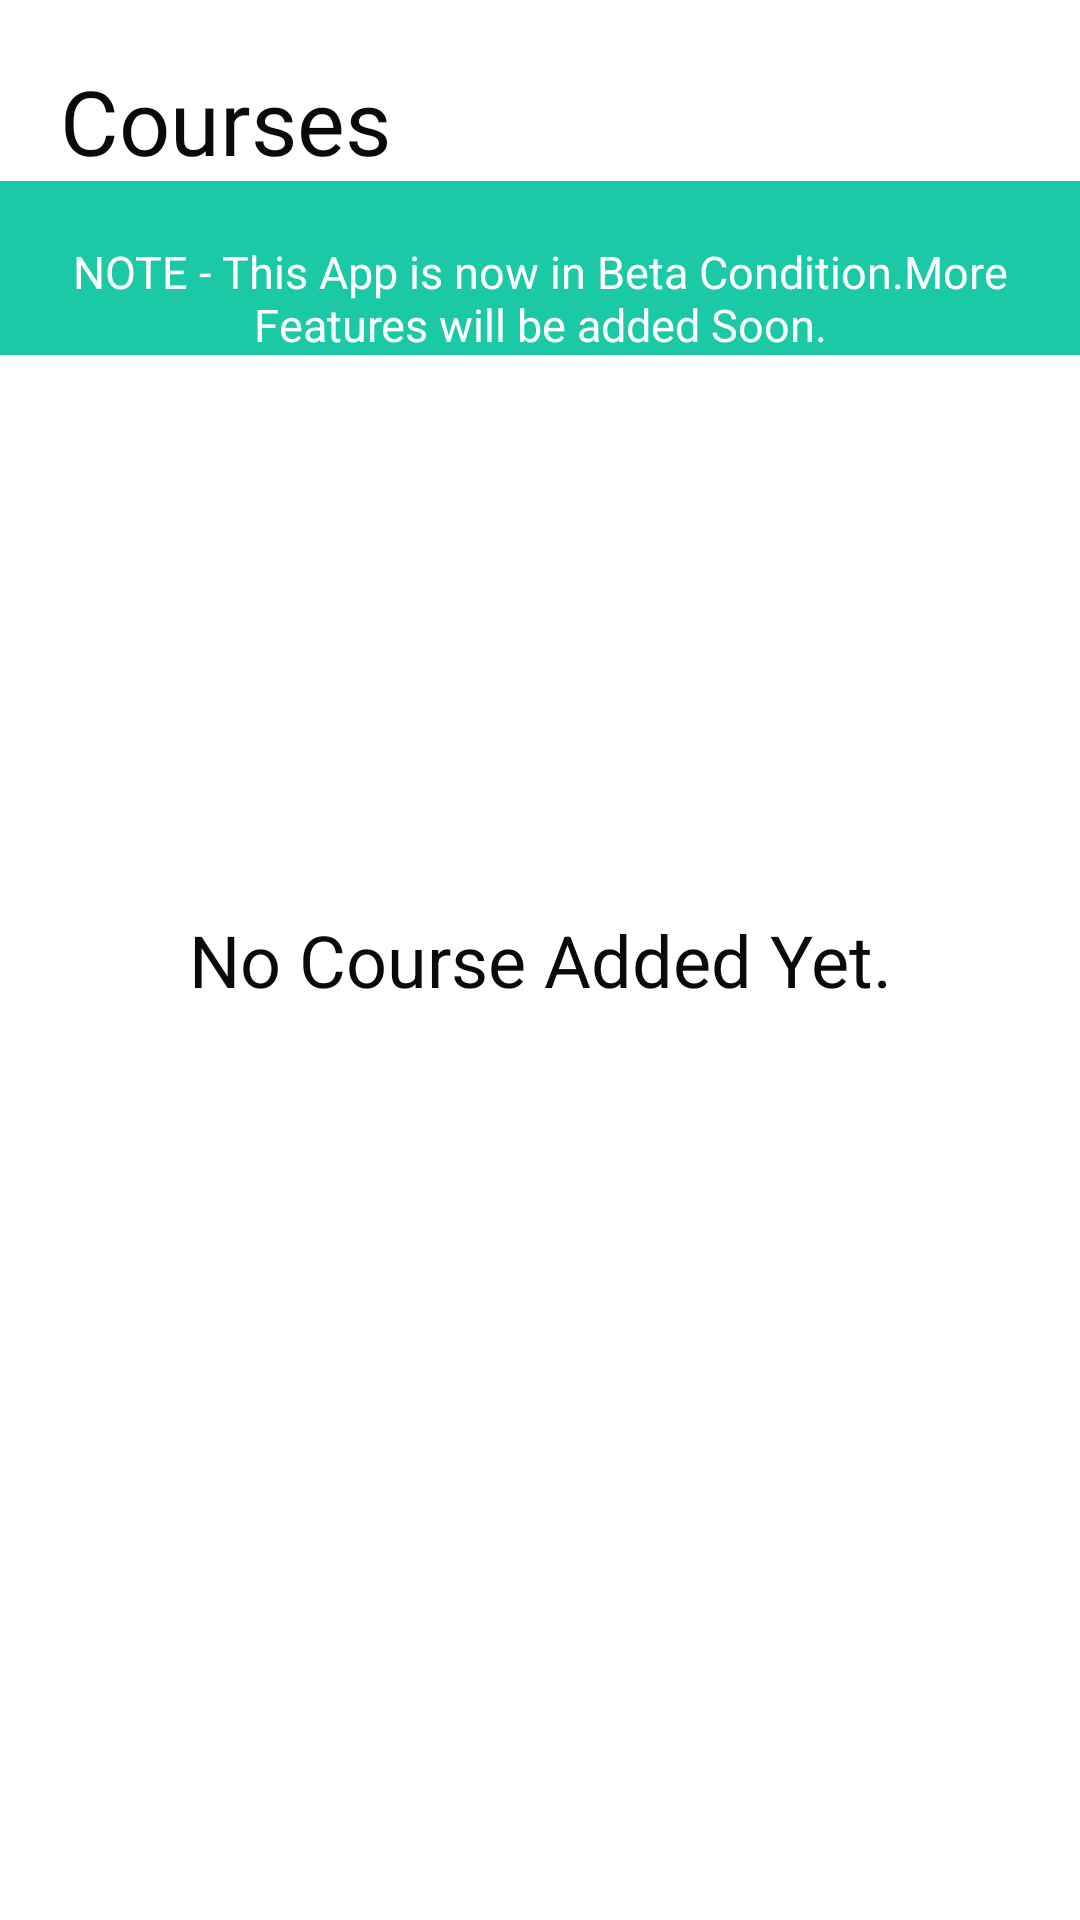

The Android layout XML behind this screen, and the referenced resources:
<!-- AndroidManifest.xml: application theme AppTheme -->
<!-- res/layout/activity_view_course.xml -->
<?xml version="1.0" encoding="utf-8"?>
<RelativeLayout xmlns:android="http://schemas.android.com/apk/res/android"
    xmlns:app="http://schemas.android.com/apk/res-auto"
    xmlns:tools="http://schemas.android.com/tools"
    android:layout_width="match_parent"
    android:layout_height="match_parent"
    android:background="?attr/backgroundcolor"
    tools:context=".Course.ViewCourse">

    <TextView
        android:id="@+id/textView4"
        android:layout_width="match_parent"
        android:layout_height="wrap_content"
        android:fontFamily="@font/baloo"
        android:gravity="left"
        android:textColor="?attr/textcolor"
        android:paddingLeft="20dp"
        android:paddingTop="20dp"
        android:text="Courses"
        android:textSize="30dp"
        android:layout_alignParentTop="true"/>

    <TextView
        android:id="@+id/textView113"
        android:layout_width="match_parent"
        android:layout_height="wrap_content"
        android:gravity="center"
        android:paddingLeft="10dp"
        android:paddingRight="10dp"
        android:layout_below="@id/textView4"
        android:paddingTop="20dp"
        android:text="@string/notes"
        android:background="@color/colorPrimary"
        android:textColor="@color/lightWhite"
        android:textSize="15dp" />

    <TextView
        android:id="@+id/textView3"
        android:layout_width="match_parent"
        android:layout_height="wrap_content"
        android:gravity="center"
        android:text="No Course Added Yet."
        android:textColor="?attr/textcolor"
        android:textSize="24sp"
        android:layout_centerInParent="true"/>
</RelativeLayout>
<!-- resources referenced by this layout -->
<resources>
  <color name="colorPrimary">#FF1CC9A6</color>
  <color name="lightWhite">#FFFEFE</color>
  <string name="notes">NOTE - This App is now in Beta Condition.More Features will be added Soon.</string>
  <style name="AppTheme" parent="Theme.AppCompat.Light.NoActionBar">
          
          <item name="colorPrimary">@color/white</item>
          <item name="colorPrimaryDark">@color/colorPrimaryDark</item>
          <item name="colorAccent">@color/colorAccent</item>
          <item name="backgroundcolor">#FFFFFF</item>
          <item name="cardbackground">@color/lightGrey</item>
          <item name="textcolor">@color/black</item>
          <item name="buttoncolor">@color/brown</item>
      </style>
  <color name="white">#FFFFFF</color>
  <color name="colorPrimaryDark">#FF1C89A6</color>
  <color name="colorAccent">#FF1CC9A6</color>
  <color name="lightGrey">#F1EEEE</color>
  <color name="black">#0A0A0A</color>
  <color name="brown">#BB3615</color>
</resources>
